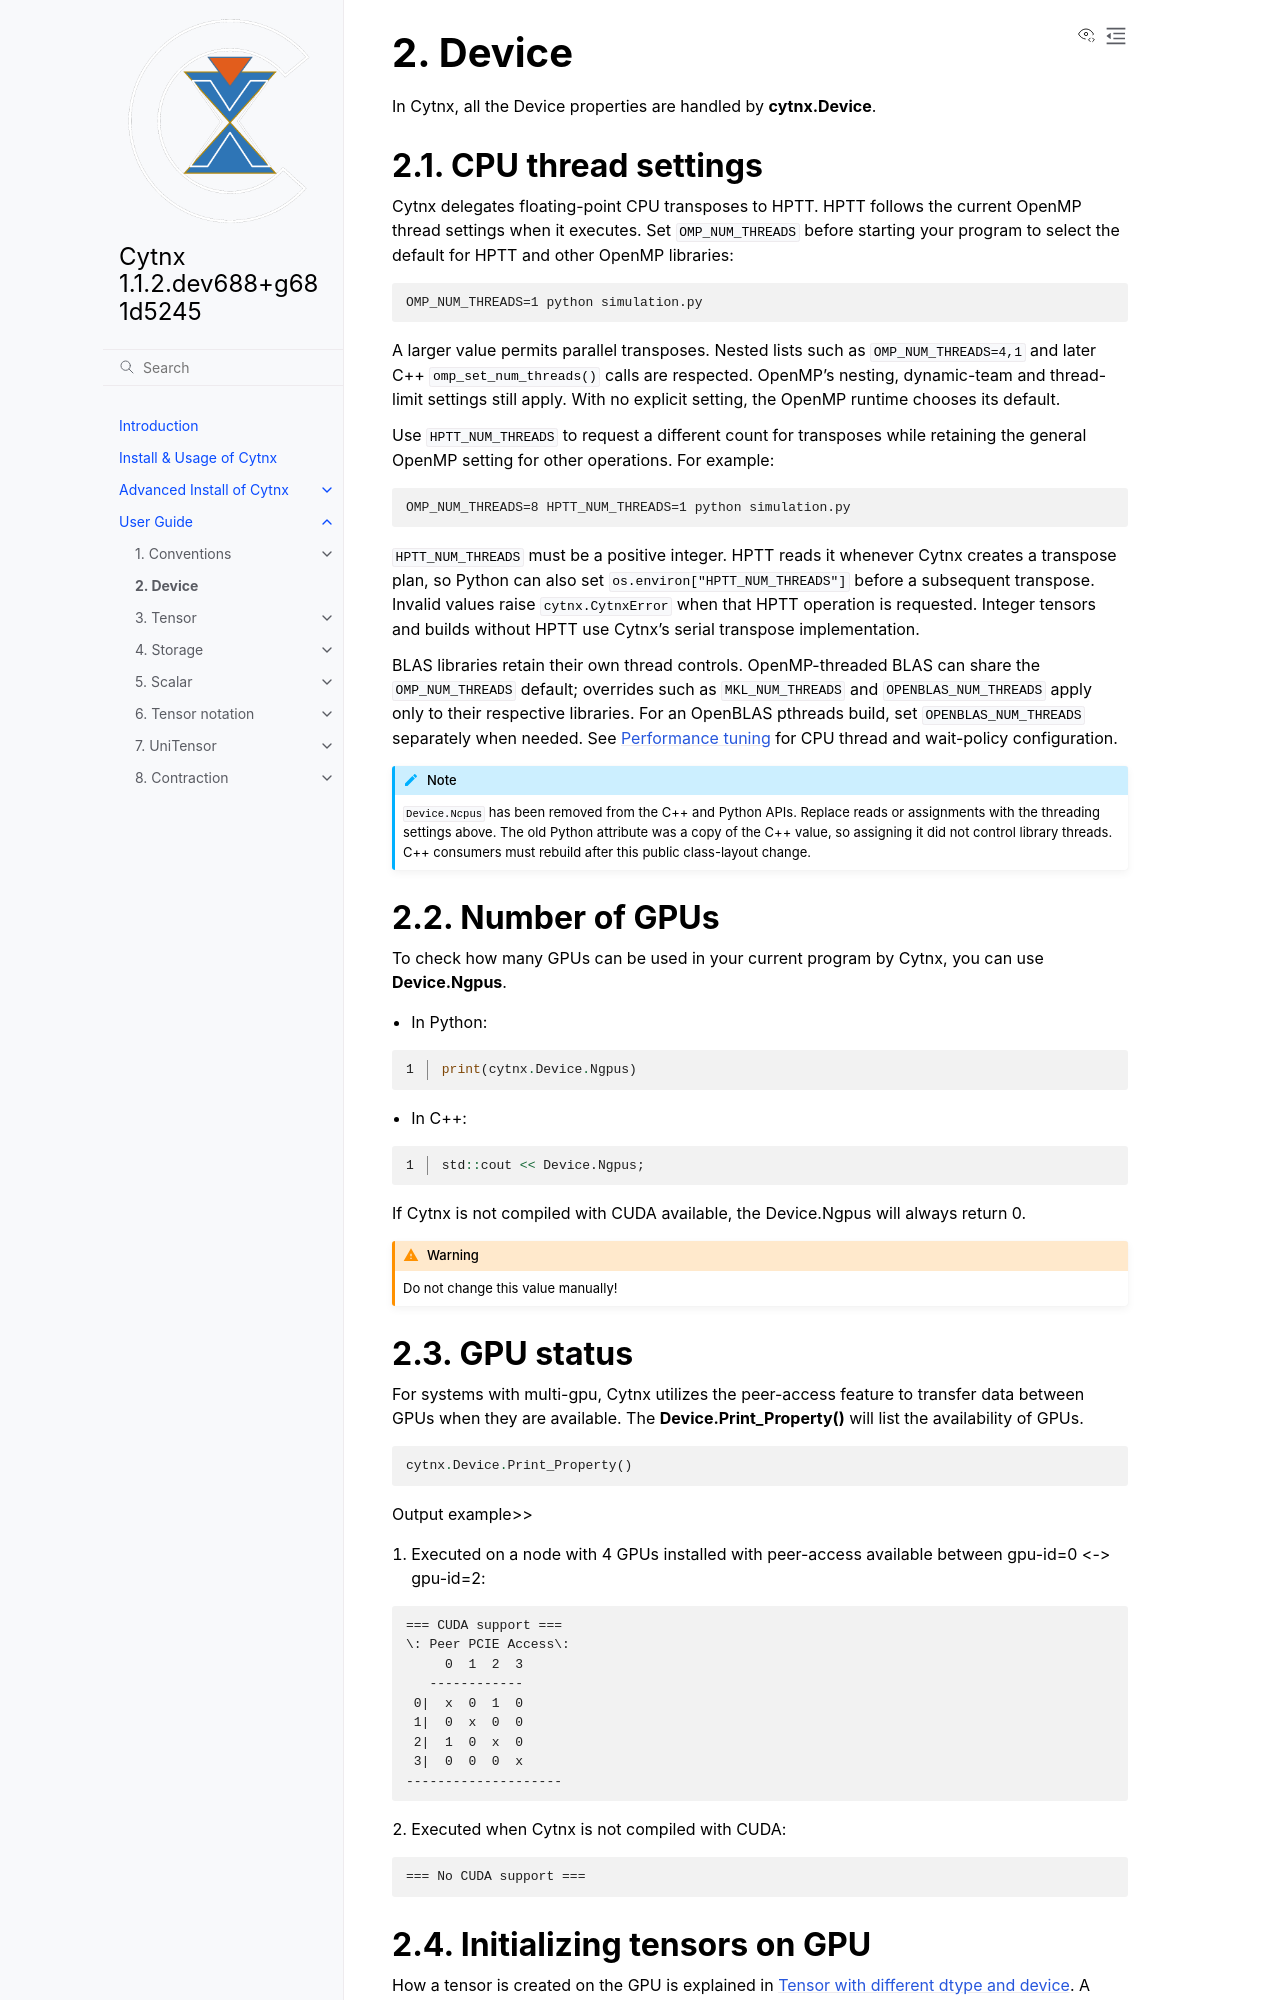

repository: Cytnx-dev/Cytnx · page: dev/guide/Device.html · generator: sphinx

Device
--------------

In Cytnx, all the Device properties are handled by **cytnx.Device**.


CPU thread settings
********************

Cytnx delegates floating-point CPU transposes to HPTT. HPTT follows the current
OpenMP thread settings when it executes. Set ``OMP_NUM_THREADS`` before starting
your program to select the default for HPTT and other OpenMP libraries:

.. code-block:: console

    OMP_NUM_THREADS=1 python simulation.py

A larger value permits parallel transposes. Nested lists such as
``OMP_NUM_THREADS=4,1`` and later C++ ``omp_set_num_threads()`` calls are respected.
OpenMP's nesting, dynamic-team and thread-limit settings still apply. With no
explicit setting, the OpenMP runtime chooses its default.

Use ``HPTT_NUM_THREADS`` to request a different count for transposes while
retaining the general OpenMP setting for other operations. For example:

.. code-block:: console

    OMP_NUM_THREADS=8 HPTT_NUM_THREADS=1 python simulation.py

``HPTT_NUM_THREADS`` must be a positive integer. HPTT reads it whenever Cytnx
creates a transpose plan, so Python can also set ``os.environ["HPTT_NUM_THREADS"]``
before a subsequent transpose. Invalid values raise ``cytnx.CytnxError`` when
that HPTT operation is requested. Integer tensors and builds without HPTT use
Cytnx's serial transpose implementation.

BLAS libraries retain their own thread controls. OpenMP-threaded BLAS can share
the ``OMP_NUM_THREADS`` default; overrides such as ``MKL_NUM_THREADS`` and
``OPENBLAS_NUM_THREADS`` apply only to their respective libraries. For an
OpenBLAS pthreads build, set ``OPENBLAS_NUM_THREADS`` separately when needed.
See :doc:`../Perf_tune` for CPU thread and wait-policy configuration.

.. note::

    ``Device.Ncpus`` has been removed from the C++ and Python APIs. Replace reads
    or assignments with the threading settings above. The old Python attribute
    was a copy of the C++ value, so assigning it did not control library threads.
    C++ consumers must rebuild after this public class-layout change.


Number of GPUs
********************
To check how many GPUs can be used in your current program by Cytnx, you can use **Device.Ngpus**.

* In Python:

.. literalinclude:: ../../code/python/doc_codes/guide_Device_Ngpus.py
    :language: python
    :linenos:

* In C++:

.. literalinclude:: ../../code/cplusplus/doc_codes/guide_Device_Ngpus.cpp
    :language: c++
    :linenos:

If Cytnx is not compiled with CUDA available, the Device.Ngpus will always return 0.


.. Warning::

    Do not change this value manually!
